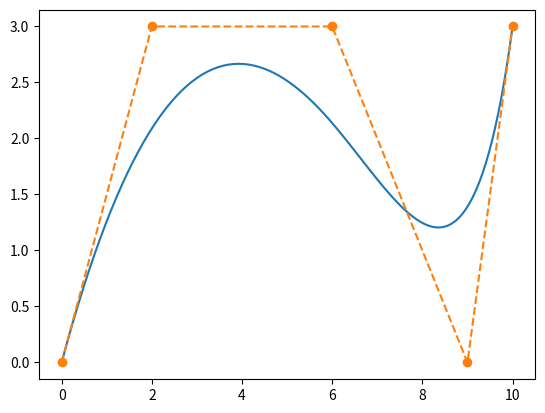

This chart was generated by the following Python code:
import numpy as np
import matplotlib.pyplot as plt

def generateBspline(controlPoints,k,num=100):
    n=len(controlPoints)
    # knot vector
    v0=np.linspace(0,0,k+1)
    v1=np.linspace(1,n-k-1,n-k-1)
    v2=np.linspace(n-k,n-k,k+1)
    knot=np.concatenate((v0,v1,v2))
    
    t=np.linspace(0,n-k,num)

    # order 0
    BF=np.zeros((knot.size-1,num))
    for i in range(knot.size-1):
        if knot[i]!=knot[i+1]:
            for j in range(num):
                time=t[j]
                if i==knot.size-k-2:
                    if knot[i]<=time<=knot[i+1]:BF[i][j]=1
                else:
                    if knot[i]<=time<knot[i+1]:BF[i][j]=1
    
    # recurison
    for order in range(1,k+1):
        tmp=np.zeros((knot.size-1-order,num))
        for i in range(knot.size-1-order):
            for j in range(num):
                time=t[j]
                if knot[i+order]!=knot[i]:
                    tmp[i][j]+=(time-knot[i])*BF[i][j]/(knot[i+order]-knot[i])
                if knot[i+order+1]!=knot[i+1]:
                    tmp[i][j]+=(knot[i+order+1]-time)*BF[i+1][j]/(knot[i+order+1]-knot[i+1])
        BF=tmp
    
    points=np.zeros((num,2))
    for i in range(num):
        for p in range(n):
            point=controlPoints[p]
            points[i]+=BF[p][i]*point
    return points
    
def drawBspline(points,controlPoints):
    fig,ax=plt.subplots()
    ax.plot(points[:,0],points[:,1])
    ax.plot(controlPoints[:,0],controlPoints[:,1],'o--')
    plt.show()

# control points S0-S4
controlPoints=np.array([[0, 0], [2, 3], [6, 3], [9, 0],[10,3]])
points=generateBspline(controlPoints,3)
drawBspline(points,controlPoints)